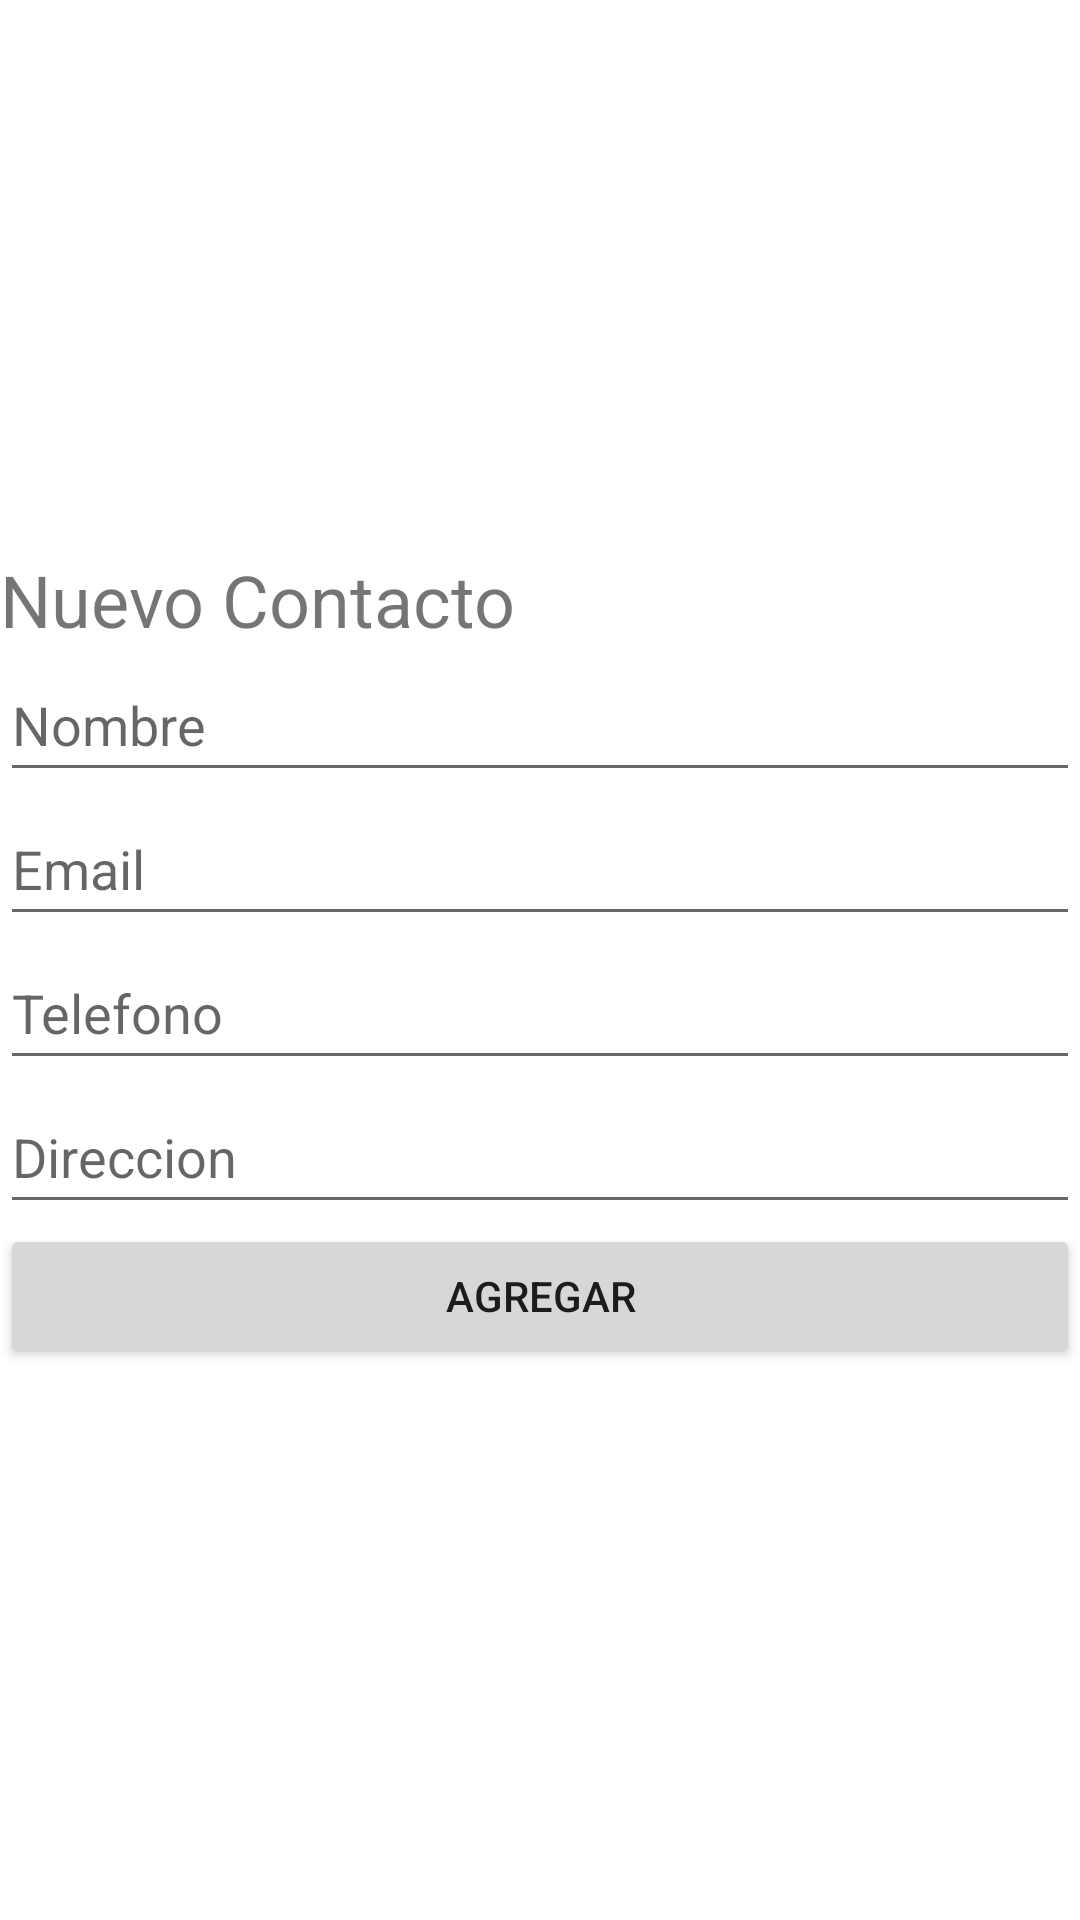

Write the Android layout XML for this screen, with the resource values it uses.
<!-- AndroidManifest.xml: application theme Theme.LeoncioAgenda -->
<!-- res/layout/activity_agregar.xml -->
<?xml version="1.0" encoding="utf-8"?>
<LinearLayout xmlns:android="http://schemas.android.com/apk/res/android"
    xmlns:app="http://schemas.android.com/apk/res-auto"
    xmlns:tools="http://schemas.android.com/tools"
    android:layout_width="match_parent"
    android:layout_height="match_parent"
    android:gravity="center"
    android:orientation="vertical"
    tools:context=".Agregar">

    <TextView
        android:id="@+id/textView2"
        android:layout_width="match_parent"
        android:layout_height="wrap_content"
        android:text="Nuevo Contacto"
        android:textSize="24sp" />

    <EditText
        android:id="@+id/edtNomAgr"
        android:layout_width="match_parent"
        android:layout_height="wrap_content"
        android:ems="10"
        android:hint="Nombre"
        android:inputType="textPersonName"
        android:minHeight="48dp" />

    <EditText
        android:id="@+id/edtEmaAgr"
        android:layout_width="match_parent"
        android:layout_height="wrap_content"
        android:ems="10"
        android:hint="Email"
        android:inputType="textPersonName"
        android:minHeight="48dp" />

    <EditText
        android:id="@+id/edtTelAgr"
        android:layout_width="match_parent"
        android:layout_height="wrap_content"
        android:ems="10"
        android:hint="Telefono"
        android:inputType="textPersonName"
        android:minHeight="48dp" />

    <EditText
        android:id="@+id/edtDirAgr"
        android:layout_width="match_parent"
        android:layout_height="wrap_content"
        android:ems="10"
        android:hint="Direccion"
        android:inputType="textPersonName"
        android:minHeight="48dp" />

    <Button
        android:id="@+id/button5"
        android:layout_width="match_parent"
        android:layout_height="wrap_content"
        android:onClick="alta"
        android:text="Agregar" />
</LinearLayout>
<!-- resources referenced by this layout -->
<resources>
  <style name="Theme.LeoncioAgenda" parent="Theme.MaterialComponents.DayNight.DarkActionBar">
          
          <item name="colorPrimary">@color/purple_500</item>
          <item name="colorPrimaryVariant">@color/purple_700</item>
          <item name="colorOnPrimary">@color/white</item>
          
          <item name="colorSecondary">@color/teal_200</item>
          <item name="colorSecondaryVariant">@color/teal_700</item>
          <item name="colorOnSecondary">@color/black</item>
          
          <item name="android:statusBarColor">?attr/colorPrimaryVariant</item>
          
      </style>
  <!-- not gathered from this repository: default colours our renderer supplied (Android Studio template values) -->
  <color name="purple_500">#FF6200EE</color>
  <color name="purple_700">#FF3700B3</color>
  <color name="teal_200">#FF03DAC5</color>
  <color name="teal_700">#FF018786</color>
  <color name="black">#FF000000</color>
  <color name="white">#FFFFFFFF</color>
</resources>
